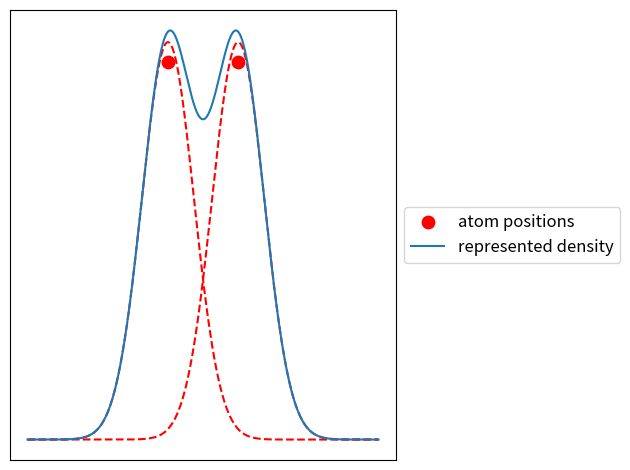

The matplotlib source for this figure: (Note: this script raises an exception after producing the figure.)
import matplotlib.pyplot as plt
import os
import sys
import numpy as np


def plot1():
    x = np.arange(0, 10, 0.001, np.double)

    y1 = np.exp(-((x-4)**2/1.1))
    y2 = np.exp(-((x-6)**2/1.1))
    yGes = y1+y2

    atomsX = [4, 6]
    atomsY = [0.95, 0.95]


    fig, ax = plt.subplots()
    plt.gca().axes.get_yaxis().set_visible(False)
    plt.gca().axes.get_xaxis().set_visible(False)
    plt.scatter(atomsX, atomsY, s=80, color='r', label="atom positions")

    plt.plot(x, y1,'r--', )


    plt.plot(x, y2,'r--')

    plt.plot(x, yGes, label="represented density")

    plt.legend(loc='center left', bbox_to_anchor=(1, 0.5), fontsize="large")
    plt.tight_layout()
    #plt.show()
    fig.savefig(os.path.join(basedir, "atomRepr.png"), bbox_inches='tight')


basedir= r"D:\ownCloud\20191017_ProgressReport"
plot1()
x = np.arange(0, 12, 0.001, np.double)

Ay1 = np.exp(-((x - 2) ** 2 / 1.1))
Ay2 = np.exp(-((x - 4) ** 2 / 1.1))
AyGes = Ay1 + Ay2
AyGt = np.minimum(1.0, 1.5 * np.exp(-((x - 3) ** 2 / 2.5)))
AatomsX = [2, 4]
AatomsY = [0.95, 0.95]


By1 = np.exp(-((x - 8) ** 2 / 1.1))
By2 = np.exp(-((x - 10) ** 2 / 1.1))
ByGes = By1 + By2
ByGt = np.minimum(1.0, 1.5 * np.exp(-((x - 9) ** 2 / 2.5)))
BatomsX = [8, 10]
BatomsY = [0.95, 0.95]


fig, ax = plt.subplots()
plt.gca().axes.get_yaxis().set_visible(False)
plt.gca().axes.get_xaxis().set_visible(False)

ax.plot(x, AyGt, "--", label="density A", color="grey")
plt.scatter(AatomsX, AatomsY, s=80, color='r', label="atom positions")
plt.plot(x, AyGes, label="represented density")

#plt.legend(loc='center left', bbox_to_anchor=(1, 0.5), fontsize="large")
plt.tight_layout()
fig.savefig(os.path.join(basedir, "Density_A_withAtoms.png"), bbox_inches='tight')


fig, ax = plt.subplots()
plt.gca().axes.get_yaxis().set_visible(False)
plt.gca().axes.get_xaxis().set_visible(False)
ax.plot(x, ByGt, "--", label="density A", color="grey")
plt.scatter(BatomsX, BatomsY, s=80, color='r', label="atom positions")
plt.plot(x, ByGes, label="represented density")
#plt.legend(loc='center left', bbox_to_anchor=(1, 0.5), fontsize="large")
plt.tight_layout()
fig.savefig(os.path.join(basedir, "Density_B_withAtoms.png"), bbox_inches='tight')

fig, ax = plt.subplots()
plt.gca().axes.get_yaxis().set_visible(False)
plt.gca().axes.get_xaxis().set_visible(False)
ax.plot(x, AyGt, "--", label="density A", color="grey")
ax.plot(x, ByGt, "--", label="density B", color="blue")

plt.legend(loc='center left', bbox_to_anchor=(1, 0.5), fontsize="large")
plt.tight_layout()
fig.savefig(os.path.join(basedir, "Density_AandB.png"), bbox_inches='tight')


plt.plot(x, Ay1, 'r--')
plt.plot(x, Ay2, 'r--')
plt.scatter(AatomsX, AatomsY, s=80, color='r', label="atom positions")
plt.plot(x, AyGes, label="represented density")
plt.legend(loc='center left', bbox_to_anchor=(1, 0.5), fontsize="large")
fig.savefig(os.path.join(basedir, "Density_AandB_atomsStart.png"), bbox_inches='tight')


'''
fig, ax = plt.subplots()

plt.scatter(AatomsX, AatomsY, s=80, color='r', label="atom positions")

plt.plot(x, Ay1, 'r--' )

plt.plot(x, Ay2, 'r--')

plt.plot(x, AyGt, "--", label="density", color="grey")

plt.plot(x, AyGes, label="represented intensity")

plt.legend(loc='center left', bbox_to_anchor=(1, 0.5))
plt.tight_layout()
fig.savefig(os.path.join(basedir, "Density_AandB_2.png"), bbox_inches='tight')'''